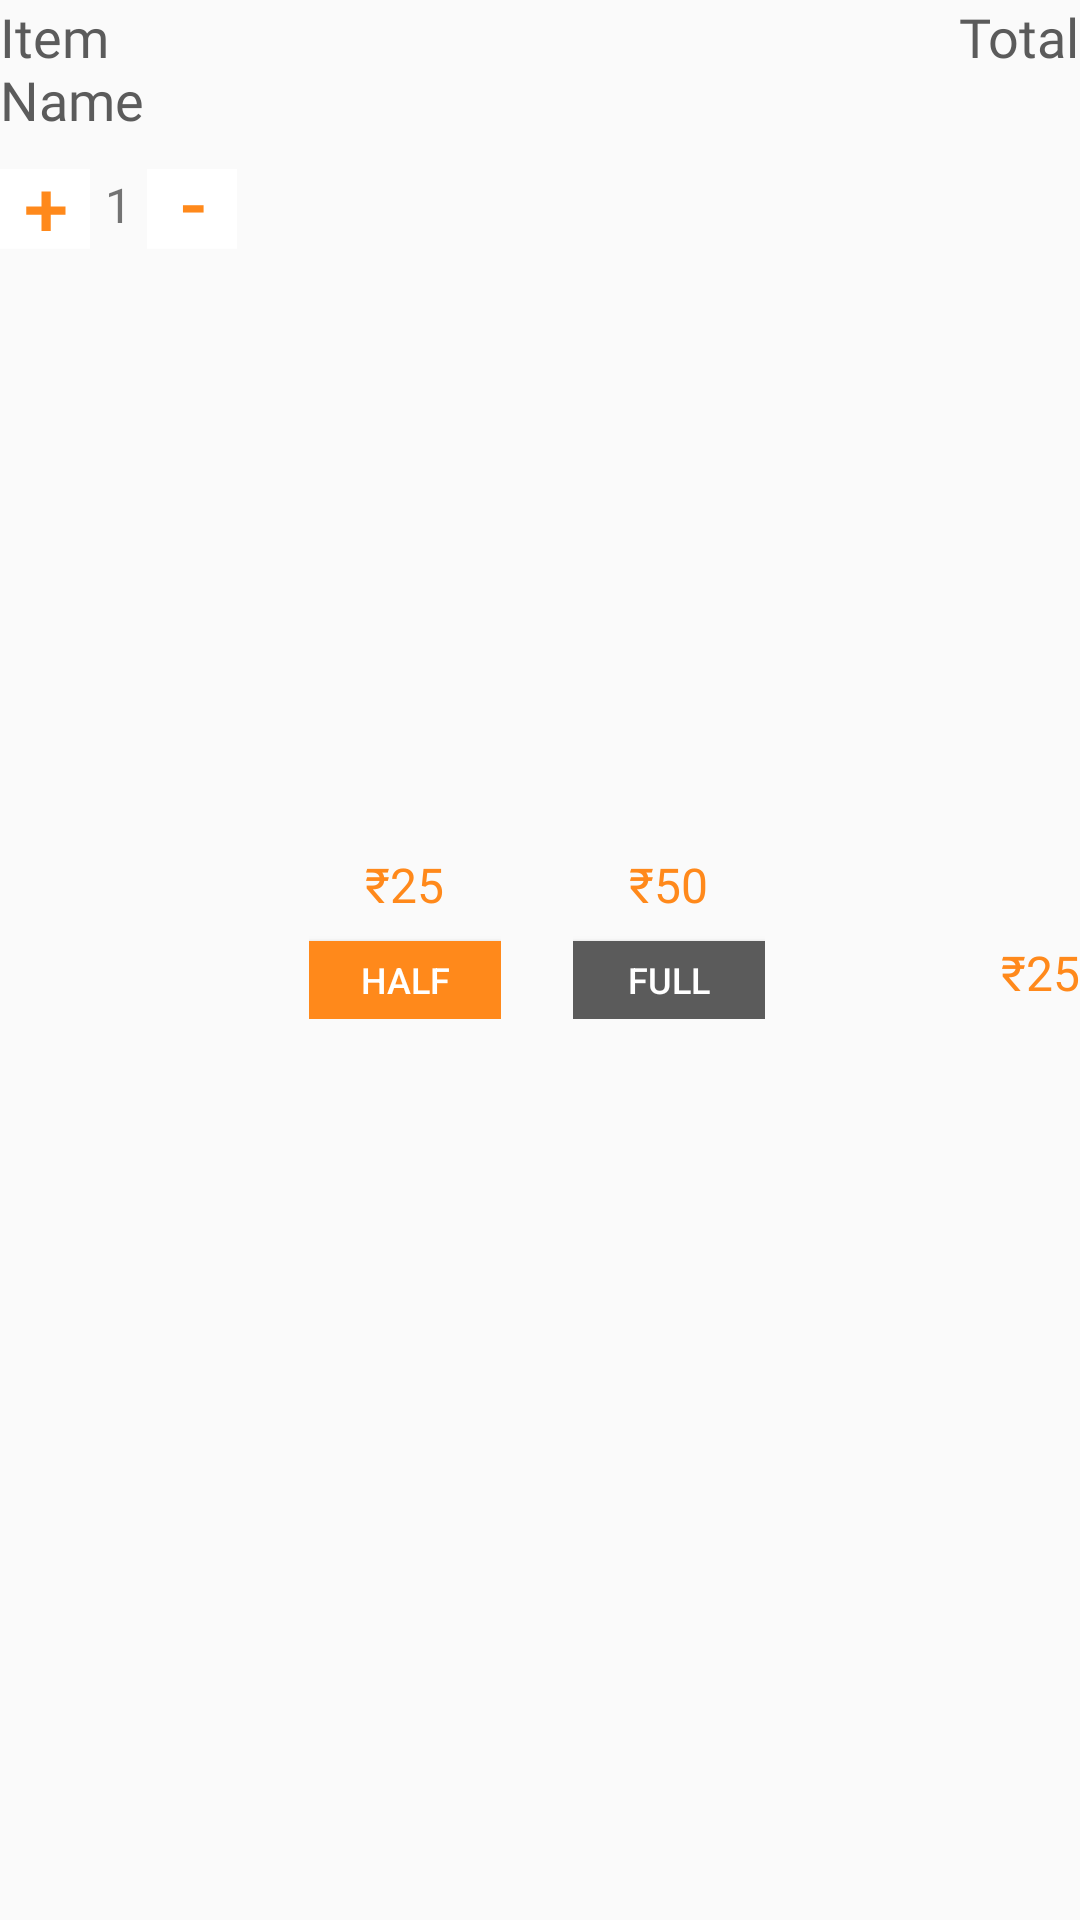

Reconstruct the res/layout file that produces this screen, plus the resources it refers to.
<!-- AndroidManifest.xml: application theme AppTheme -->
<!-- res/layout/cart_item.xml -->
<?xml version="1.0" encoding="utf-8"?>
<LinearLayout
    xmlns:android="http://schemas.android.com/apk/res/android"
    android:orientation="horizontal"
    android:paddingBottom="16dp"
    android:layout_width="match_parent"
    android:layout_height="wrap_content">

    <LinearLayout
        android:orientation="vertical"
        android:layout_width="wrap_content"
        android:layout_height="wrap_content">

        <TextView
            android:id="@+id/item_name"
            style="@style/item_text"
            android:text="Item Name"
            android:lines="2"
            android:layout_width="match_parent"
            android:ellipsize="end"
            android:layout_height="wrap_content"/>

        <LinearLayout
            android:orientation="horizontal"
            android:layout_marginTop="8dp"
            android:layout_width="wrap_content"
            android:layout_height="wrap_content">

            <ImageButton
                android:id="@+id/add_button"
                android:background="@drawable/ic_group_24plus"
                android:layout_width="30dp"
                android:layout_height="30dp"/>

            <TextView
                android:id="@+id/quantity"
                android:text="1"
                android:paddingHorizontal="5dp"
                android:textSize="16sp"
                android:layout_gravity="center_vertical"
                android:layout_width="wrap_content"
                android:layout_height="wrap_content"/>

            <ImageButton
                android:id="@+id/sub_button"
                android:background="@drawable/ic_group_23minus"
                android:layout_width="30dp"
                android:layout_height="30dp"/>

        </LinearLayout>

    </LinearLayout>

    <LinearLayout
        android:layout_gravity="center_vertical"
        android:id="@+id/half_plate_layout"
        android:layout_marginLeft="24dp"
        android:layout_width="wrap_content"
        android:orientation="vertical"
        android:layout_height="wrap_content">

        <TextView
            android:text="₹25"
            android:id="@+id/half_plate_price"
            android:layout_gravity="center_horizontal"
            style="@style/fancy_text"
            android:layout_width="wrap_content"
            android:layout_height="wrap_content"/>

        <Button
            android:id="@+id/half_plate_button"
            android:textSize="12sp"
            style="@style/button_theme"
            android:layout_marginTop="8dp"
            android:layout_width="wrap_content"
            android:layout_height="wrap_content"
            android:minWidth="64dp"
            android:minHeight="26dp"
            android:text="Half" />

    </LinearLayout>

    <LinearLayout
        android:layout_gravity="center_vertical"
        android:layout_marginLeft="24dp"
        android:layout_width="wrap_content"
        android:orientation="vertical"
        android:layout_height="wrap_content">

        <TextView
            android:text="₹50"
            android:id="@+id/full_plate_price"
            android:layout_gravity="center_horizontal"
            style="@style/fancy_text"
            android:layout_width="wrap_content"
            android:layout_height="wrap_content"/>

        <Button
            android:id="@+id/full_plate_button"
            style="@style/button_theme"
            android:layout_marginTop="8dp"
            android:textSize="12sp"
            android:textColor="@color/white"
            android:background="@color/text_color"
            android:layout_width="wrap_content"
            android:layout_height="wrap_content"
            android:minHeight="26dp"
            android:minWidth="64dp"
            android:text="Full" />

    </LinearLayout>

    <LinearLayout
        android:layout_width="0dp"
        android:layout_weight="1"
        android:gravity="end"
        android:orientation="vertical"
        android:layout_height="match_parent">

        <TextView
            style="@style/item_text"
            android:fontFamily="@font/roboto_bold"
            android:text="Total"
            android:layout_width="wrap_content"
            android:layout_height="wrap_content"/>

        <TextView
            android:id="@+id/total"
            android:gravity="center_vertical"
            style="@style/fancy_text"
            android:fontFamily="@font/roboto_bold"
            android:text="₹25"
            android:layout_width="wrap_content"
            android:layout_height="match_parent"/>

    </LinearLayout>

</LinearLayout>
<!-- resources referenced by this layout -->
<resources>
  <color name="text_color">#5B5B5B</color>
  <color name="white">@android:color/white</color>
  <!-- drawable ic_group_23minus (drawable) -->
  <vector xmlns:android="http://schemas.android.com/apk/res/android"
      android:width="19dp"
      android:height="20dp"
      android:viewportWidth="19"
      android:viewportHeight="20">
    <path
        android:pathData="M0,1.9744h19v17.7692h-19z"
        android:fillColor="#ffffff"/>
    <path
        android:pathData="M11.9473,11.6753H7.5894V10.0483H11.9473V11.6753Z"
        android:fillColor="#FF891B"/>
  </vector>
  <!-- drawable ic_group_24plus (drawable) -->
  <vector xmlns:android="http://schemas.android.com/apk/res/android"
      android:width="19dp"
      android:height="20dp"
      android:viewportWidth="19"
      android:viewportHeight="20">
    <path
        android:pathData="M0,1.9744h19v17.7692h-19z"
        android:fillColor="#ffffff"/>
    <path
        android:pathData="M10.6943,10.3383H13.8486V12.181H10.6943V15.7753H8.7353V12.181H5.5644V10.3383H8.7353V6.9764H10.6943V10.3383Z"
        android:fillColor="#FF891B"/>
  </vector>
  <style name="button_theme">
          <item name="android:background">@color/dark_primary</item>
          <item name="android:textColor">@color/white</item>
      </style>
  <style name="fancy_text">
          <item name="android:textSize">16sp</item>
          <item name="android:textColor">@color/dark_primary</item>
          <item name="android:fontFamily">@font/roboto_medium</item>
      </style>
  <style name="item_text">
          <item name="android:textSize">18sp</item>
          <item name="android:textColor">@color/text_color</item>
          <item name="android:fontFamily">@font/roboto_medium</item>
      </style>
  <style name="AppTheme" parent="Theme.AppCompat.Light.NoActionBar">
          
          <item name="colorPrimary">@color/colorPrimary</item>
          <item name="colorPrimaryDark">@color/colorPrimaryDark</item>
          <item name="colorAccent">@color/colorAccent</item>
      </style>
  <color name="dark_primary">#FF891B</color>
  <color name="colorPrimary">#FFB672</color>
  <color name="colorPrimaryDark">#FFB672</color>
  <color name="colorAccent">#FF3E32</color>
</resources>
